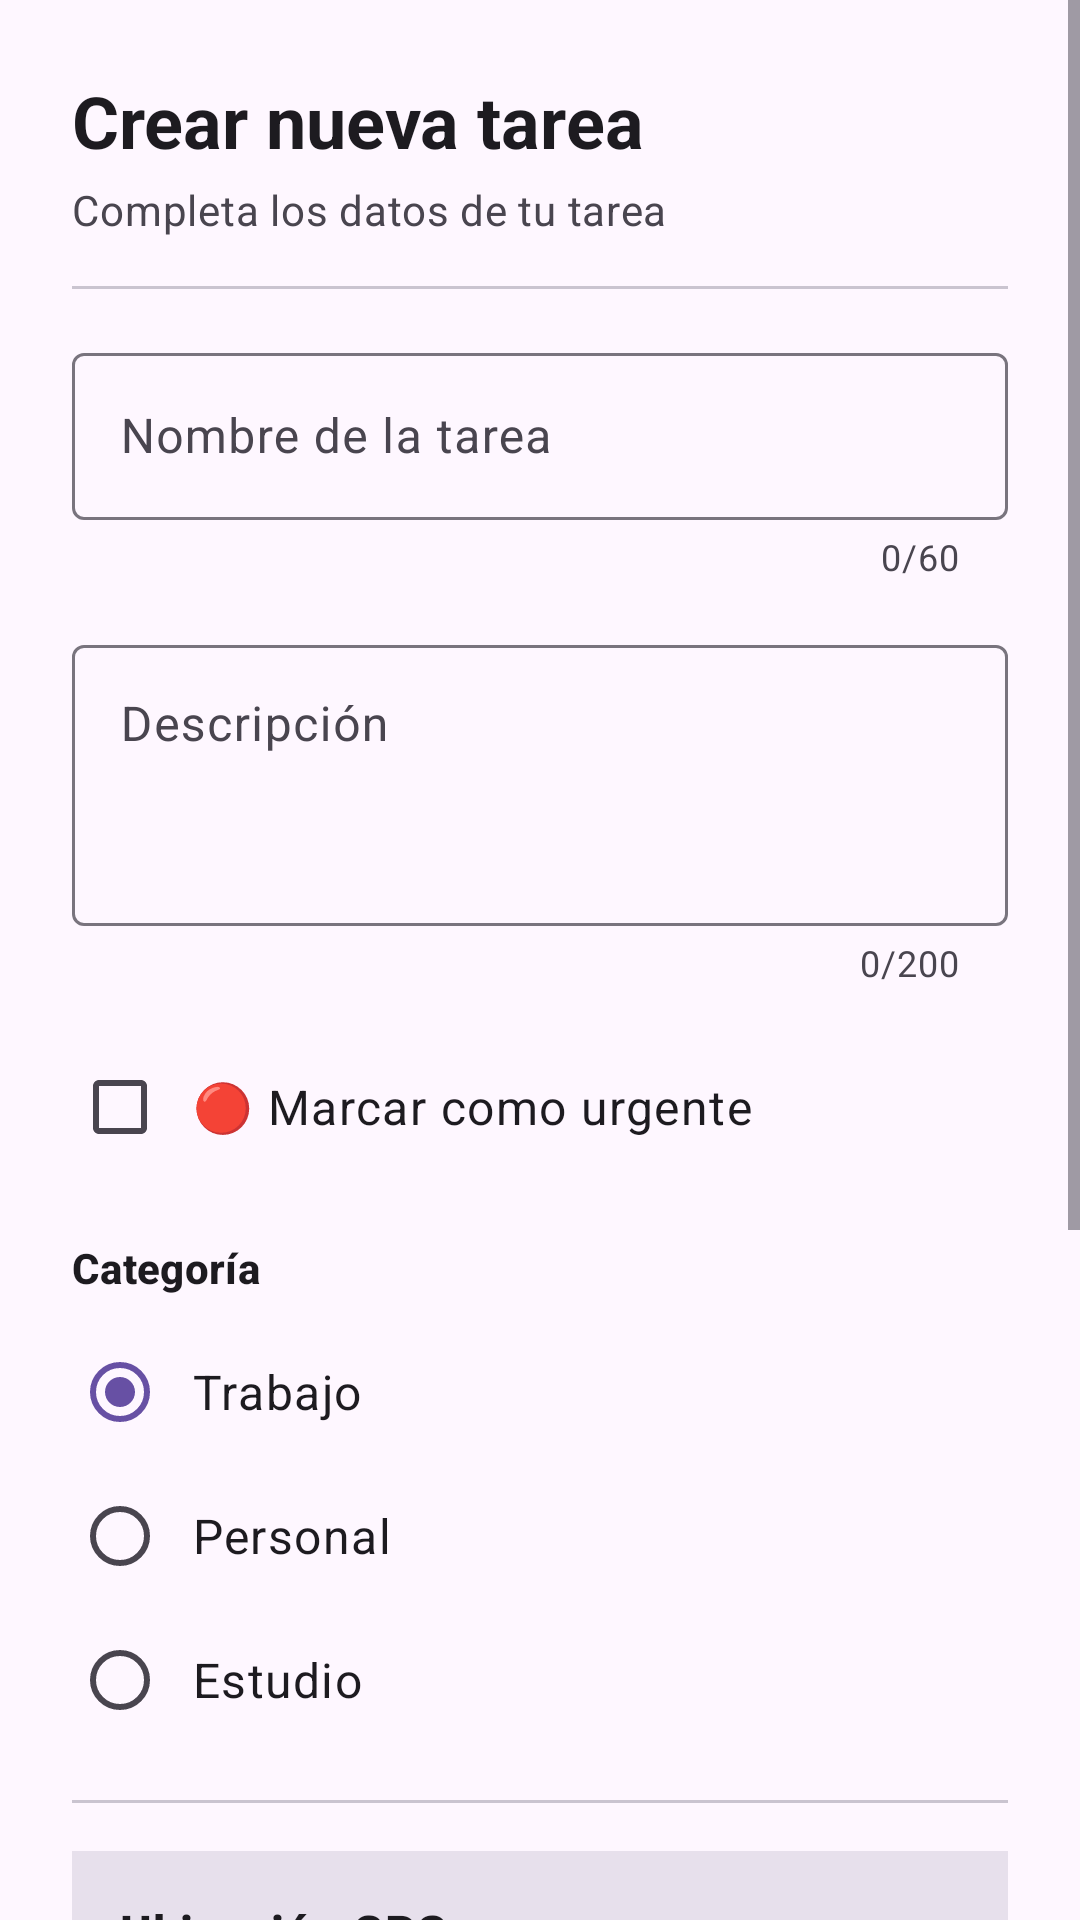

The Android layout XML behind this screen, and the referenced resources:
<!-- AndroidManifest.xml: application theme Theme.OrganizadorDeTareas -->
<!-- res/layout/fragment_formulario.xml -->
<?xml version="1.0" encoding="utf-8"?>
<ScrollView xmlns:android="http://schemas.android.com/apk/res/android"
    xmlns:app="http://schemas.android.com/apk/res-auto"
    xmlns:tools="http://schemas.android.com/tools"
    android:layout_width="match_parent"
    android:layout_height="match_parent"
    android:fillViewport="true"
    tools:context=".SecondFragment">

    <LinearLayout
        android:layout_width="match_parent"
        android:layout_height="wrap_content"
        android:orientation="vertical"
        android:padding="24dp">

        
        
        

        <TextView
            android:id="@+id/text_form_header"
            android:layout_width="match_parent"
            android:layout_height="wrap_content"
            android:text="@string/form_header"
            android:textAppearance="?attr/textAppearanceHeadlineSmall"
            android:textColor="?attr/colorOnSurface"
            android:textStyle="bold" />

        <TextView
            android:id="@+id/text_form_subtitle"
            android:layout_width="match_parent"
            android:layout_height="wrap_content"
            android:layout_marginTop="4dp"
            android:text="@string/form_subtitle"
            android:textAppearance="?attr/textAppearanceBodyMedium"
            android:textColor="?attr/colorOnSurfaceVariant" />

        <com.google.android.material.divider.MaterialDivider
            android:layout_width="match_parent"
            android:layout_height="wrap_content"
            android:layout_marginTop="16dp"
            android:layout_marginBottom="8dp" />

        
        
        

        <com.google.android.material.textfield.TextInputLayout
            android:id="@+id/input_layout_nombre"
            style="@style/Widget.Material3.TextInputLayout.OutlinedBox"
            android:layout_width="match_parent"
            android:layout_height="wrap_content"
            android:layout_marginTop="8dp"
            android:hint="@string/hint_nombre"
            app:counterEnabled="true"
            app:counterMaxLength="60"
            app:errorEnabled="true">

            <com.google.android.material.textfield.TextInputEditText
                android:id="@+id/edit_nombre"
                android:layout_width="match_parent"
                android:layout_height="wrap_content"
                android:inputType="text"
                android:maxLines="1"
                android:scrollHorizontally="true" />

        </com.google.android.material.textfield.TextInputLayout>

        
        
        

        <com.google.android.material.textfield.TextInputLayout
            android:id="@+id/input_layout_descripcion"
            style="@style/Widget.Material3.TextInputLayout.OutlinedBox"
            android:layout_width="match_parent"
            android:layout_height="wrap_content"
            android:layout_marginTop="16dp"
            android:hint="@string/hint_descripcion"
            app:counterEnabled="true"
            app:counterMaxLength="200">

            <com.google.android.material.textfield.TextInputEditText
                android:id="@+id/edit_descripcion"
                android:layout_width="match_parent"
                android:layout_height="wrap_content"
                android:inputType="textMultiLine"
                android:gravity="top|start"
                android:minLines="3"
                android:maxLines="5"
                android:scrollbars="vertical"
                android:overScrollMode="always" />

        </com.google.android.material.textfield.TextInputLayout>

        
        
        

        <com.google.android.material.checkbox.MaterialCheckBox
            android:id="@+id/check_urgente"
            android:layout_width="match_parent"
            android:layout_height="wrap_content"
            android:layout_marginTop="16dp"
            android:text="@string/label_urgente"
            android:textAppearance="?attr/textAppearanceBodyLarge"
            android:paddingStart="8dp"
            tools:ignore="RtlSymmetry" />

        
        
        

        <TextView
            android:id="@+id/text_label_categoria"
            android:layout_width="match_parent"
            android:layout_height="wrap_content"
            android:layout_marginTop="20dp"
            android:text="@string/label_categoria"
            android:textAppearance="?attr/textAppearanceTitleSmall"
            android:textColor="?attr/colorOnSurface"
            android:textStyle="bold" />

        <RadioGroup
            android:id="@+id/radio_group_categoria"
            android:layout_width="match_parent"
            android:layout_height="wrap_content"
            android:layout_marginTop="8dp"
            android:orientation="vertical">

            <com.google.android.material.radiobutton.MaterialRadioButton
                android:id="@+id/radio_trabajo"
                android:layout_width="match_parent"
                android:layout_height="wrap_content"
                android:checked="true"
                android:paddingStart="8dp"
                android:text="@string/categoria_trabajo"
                android:textAppearance="?attr/textAppearanceBodyLarge"
                tools:ignore="RtlSymmetry" />

            <com.google.android.material.radiobutton.MaterialRadioButton
                android:id="@+id/radio_personal"
                android:layout_width="match_parent"
                android:layout_height="wrap_content"
                android:paddingStart="8dp"
                android:text="@string/categoria_personal"
                android:textAppearance="?attr/textAppearanceBodyLarge"
                tools:ignore="RtlSymmetry" />

            <com.google.android.material.radiobutton.MaterialRadioButton
                android:id="@+id/radio_estudio"
                android:layout_width="match_parent"
                android:layout_height="wrap_content"
                android:paddingStart="8dp"
                android:text="@string/categoria_estudio"
                android:textAppearance="?attr/textAppearanceBodyLarge"
                tools:ignore="RtlSymmetry" />

        </RadioGroup>

        
        <com.google.android.material.divider.MaterialDivider
            android:layout_width="match_parent"
            android:layout_height="wrap_content"
            android:layout_marginVertical="16dp" />

        
        <LinearLayout
            android:layout_width="match_parent"
            android:layout_height="wrap_content"
            android:orientation="vertical"
            android:layout_marginBottom="16dp"
            android:background="?attr/colorSurfaceVariant"
            android:padding="16dp">

            <TextView
                android:layout_width="match_parent"
                android:layout_height="wrap_content"
                android:text="Ubicación GPS"
                android:textAppearance="?attr/textAppearanceTitleMedium"
                android:textStyle="bold" />

            <TextView
                android:id="@+id/text_ubicacion"
                android:layout_width="match_parent"
                android:layout_height="wrap_content"
                android:text="Ubicación desconocida"
                android:layout_marginTop="8dp"
                android:textAppearance="?attr/textAppearanceBodyMedium" />

            <Button
                android:id="@+id/btn_obtener_ubicacion"
                style="@style/Widget.Material3.Button.TonalButton"
                android:layout_width="wrap_content"
                android:layout_height="wrap_content"
                android:layout_marginTop="8dp"
                android:text="Obtener Ubicación" />
        </LinearLayout>

        <com.google.android.material.divider.MaterialDivider
            android:layout_width="match_parent"
            android:layout_height="wrap_content"
            android:layout_marginVertical="16dp" />

                                      
        

        <com.google.android.material.button.MaterialButton
            android:id="@+id/btn_guardar"
            style="@style/Widget.Material3.Button"
            android:layout_width="match_parent"
            android:layout_height="56dp"
            android:layout_marginTop="32dp"
            android:text="@string/btn_guardar"
            android:textAllCaps="false"
            app:cornerRadius="12dp"
            app:icon="@drawable/ic_save"
            app:iconGravity="textStart" />

        <com.google.android.material.button.MaterialButton
            android:id="@+id/btn_compartir"
            style="@style/Widget.Material3.Button.OutlinedButton"
            android:layout_width="match_parent"
            android:layout_height="56dp"
            android:layout_marginTop="12dp"
            android:layout_marginBottom="16dp"
            android:text="@string/btn_compartir"
            android:textAllCaps="false"
            app:cornerRadius="12dp"
            app:icon="@drawable/ic_share"
            app:iconGravity="textStart"
            app:strokeWidth="1dp" />

    </LinearLayout>

</ScrollView>
<!-- resources referenced by this layout -->
<resources>
  <string name="btn_compartir">Compartir por WhatsApp</string>
  <string name="btn_guardar">Guardar Tarea</string>
  <string name="categoria_estudio">Estudio</string>
  <string name="categoria_personal">Personal</string>
  <string name="categoria_trabajo">Trabajo</string>
  <string name="form_header">Crear nueva tarea</string>
  <string name="form_subtitle">Completa los datos de tu tarea</string>
  <string name="hint_descripcion">Descripción</string>
  <string name="hint_nombre">Nombre de la tarea</string>
  <string name="label_categoria">Categoría</string>
  <string name="label_urgente">🔴 Marcar como urgente</string>
  <style name="Theme.OrganizadorDeTareas" parent="Base.Theme.OrganizadorDeTareas" />
  <style name="Base.Theme.OrganizadorDeTareas" parent="Theme.Material3.DayNight.NoActionBar">
          
          
      </style>
</resources>
